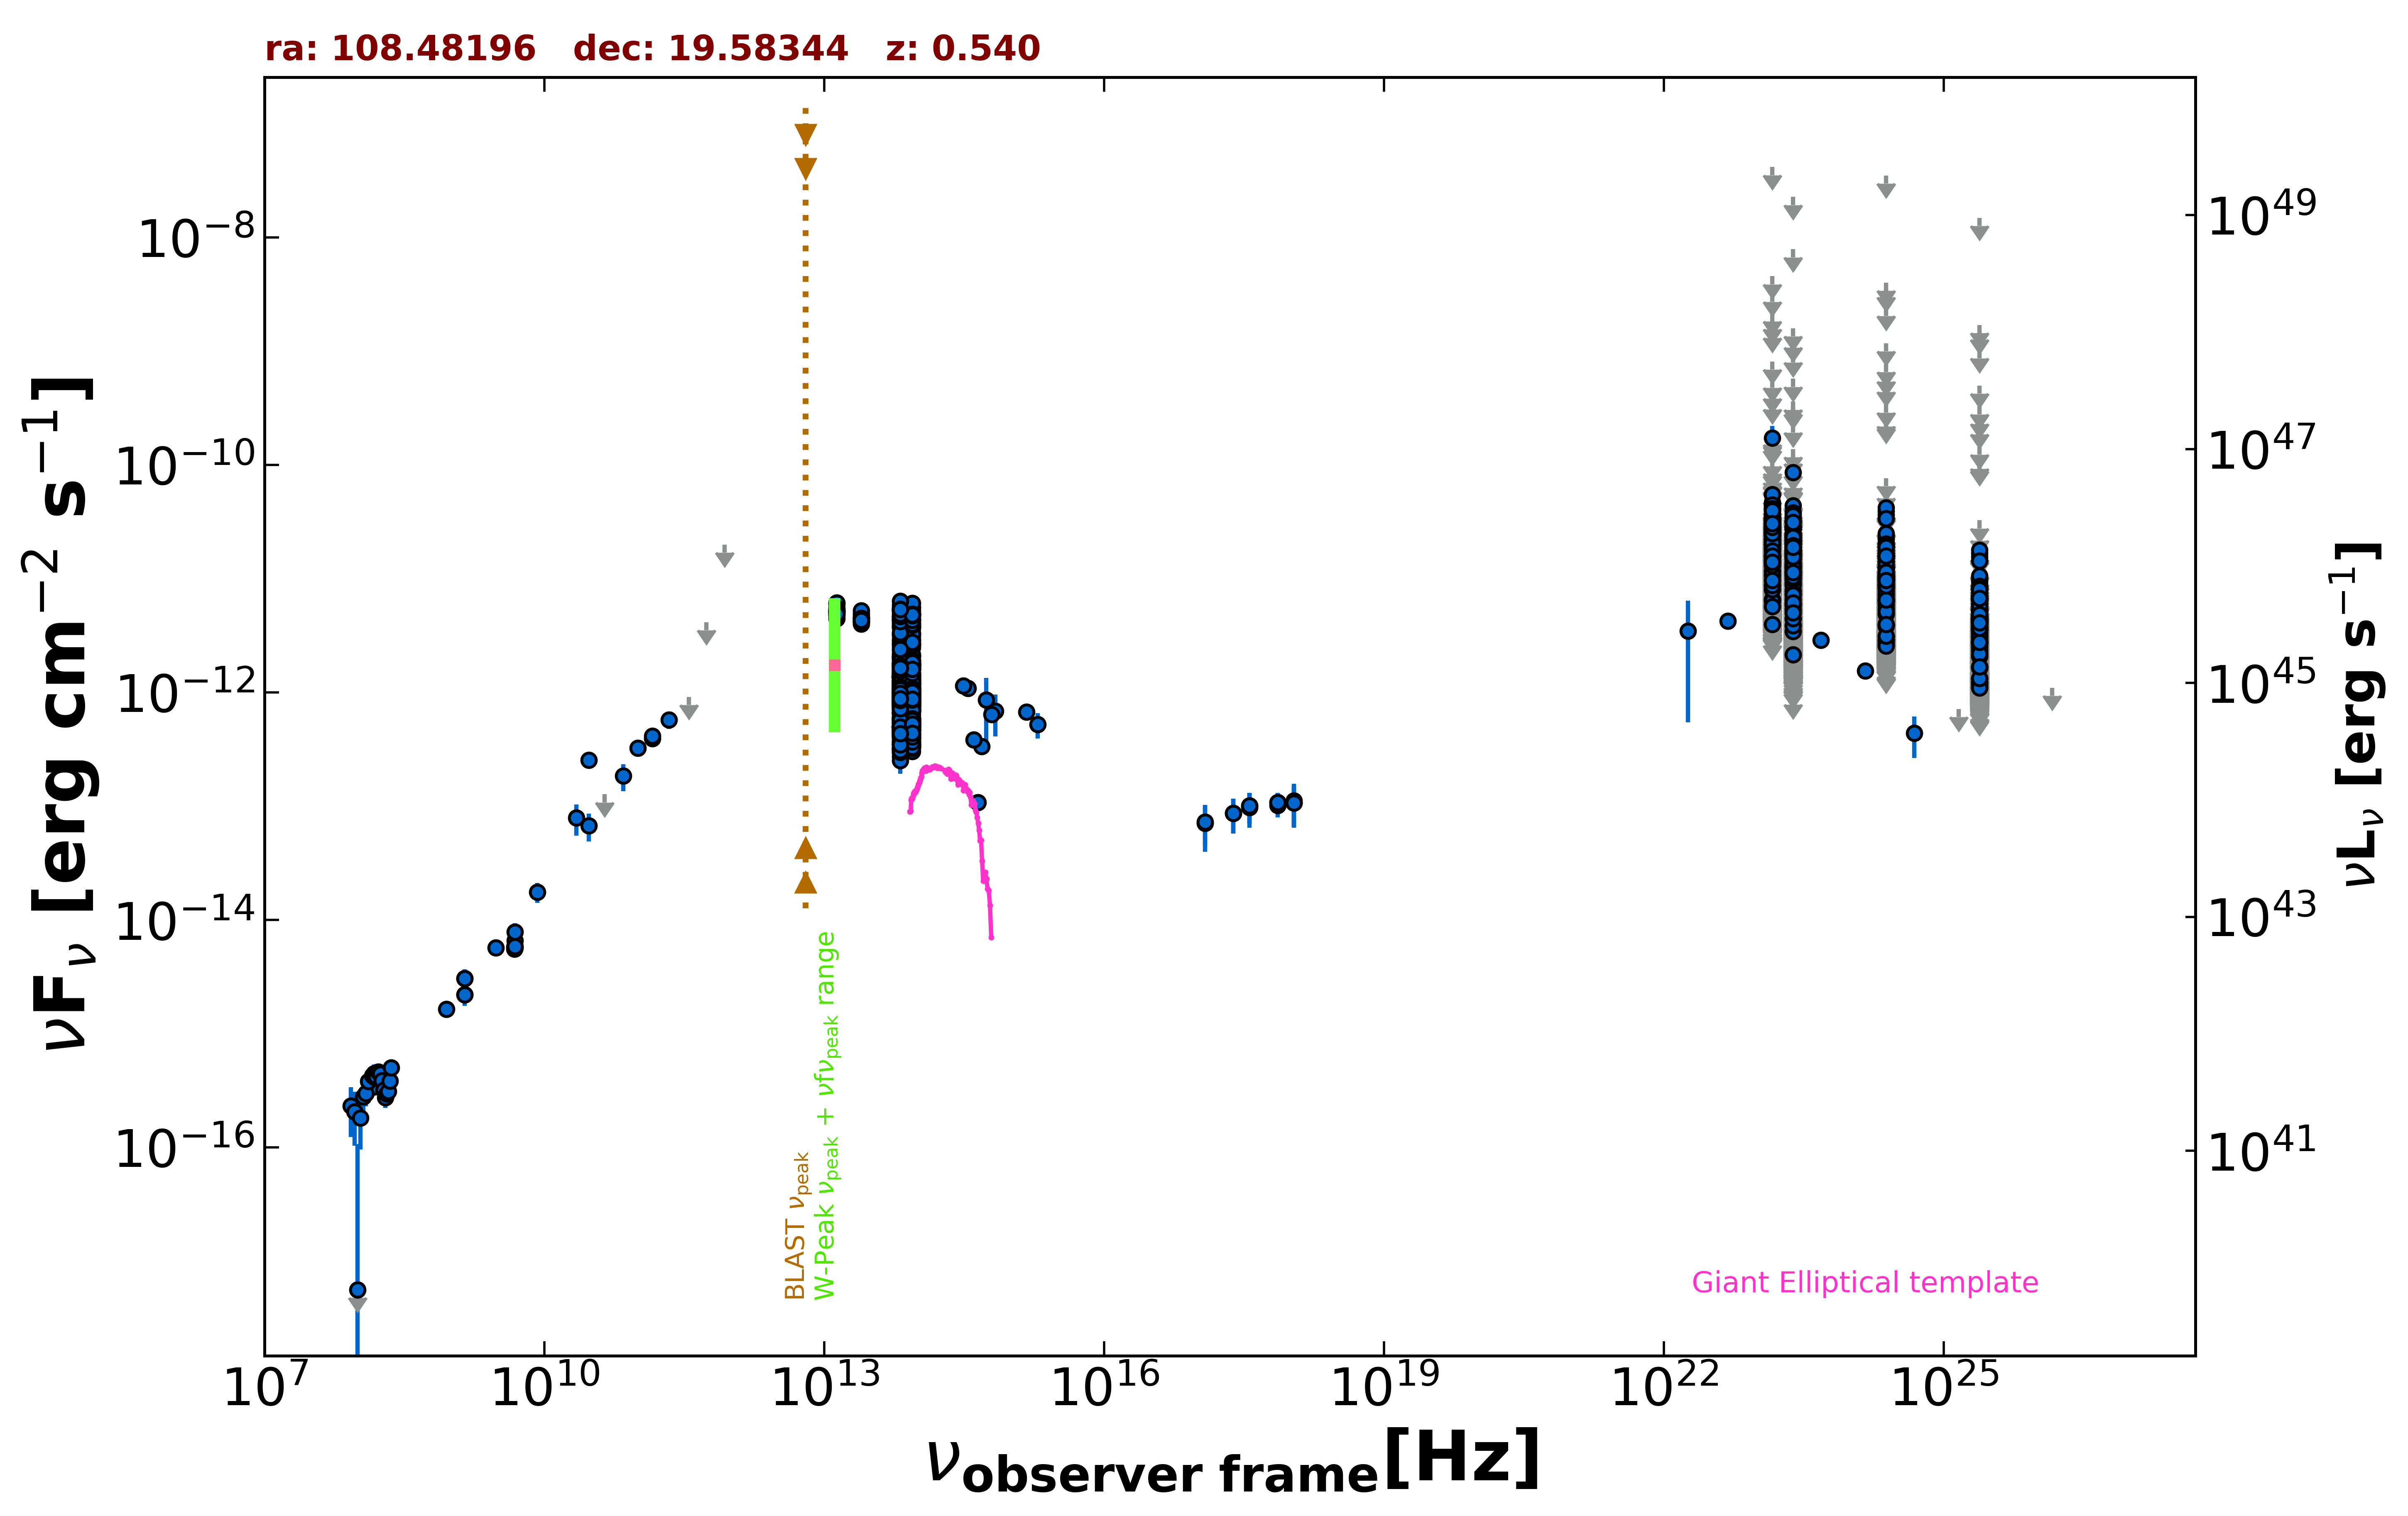

The data file committed next to this chart (first rows):
freq., flux, err_flux, MJD_start, MJD_end, flag, catalog, reference
1.400e+09, 3.062e-15, 9.250e-17, 55000, 55000, , NVSS, Condon et al. 1998  AJ  115  1693
8.870e+08, 1.647e-15, 1.200e-16, 55000, 55000, , RACS, Hale et al. 2021  PASA  38  e058
3.000e+09, 5.696e-15, 2.250e-17, 55000, 55000, , VLASSQL, Gordon et al. 2021  ApJS  255  30
2.418e+17, 8.703e-14, 2.937e-14, 55182, 55182, , 1OUSX, Giommi et al. in preparation
3.627e+17, 1.010e-13, 3.042e-14, 55182, 55182, , 1OUSX, Giommi et al. in preparation
7.253e+17, 1.085e-13, 2.239e-14, 55182, 55182, , 1OUSX, Giommi et al. in preparation
1.088e+18, 1.076e-13, 4.189e-14, 55182, 55182, , 1OUSX, Giommi et al. in preparation
7.253e+17, 1.022e-13, 2.260e-14, 55000, 55000, , 2SXPS, Evans et al. 2020  ApJS  247  54
1.209e+17, 7.112e-14, 3.129e-14, 55000, 55000, , 2SXPS, Evans et al. 2020  ApJS  247  54
3.627e+17, 9.804e-14, 3.306e-14, 55000, 55000, , 2SXPS, Evans et al. 2020  ApJS  247  54
1.088e+18, 1.116e-13, 4.673e-14, 55000, 55000, , 2SXPS, Evans et al. 2020  ApJS  247  54
1.500e+08, 3.426e-16, 3.465e-17, 55000, 55000, , TGSS150, Intema et al. 2017  A&A  598  A781
4.800e+09, 5.568e-15, 5.280e-16, 55000, 55000, , GB6, Gregory et al. 1996  ApJS  103  427
4.800e+09, 5.808e-15, 8.160e-16, 55000, 55000, , GB87, Gregory et al. 1992  VizieR  VIII/14/j20…
4.850e+09, 5.723e-15, 0.000e+00, 55000, 55000, , NORTH20, White and Becker  1992  ApJS  79  331
1.400e+09, 2.212e-15, 0.000e+00, 55000, 55000, , NORTH20, White and Becker  1992  ApJS  79  331
1.430e+11, 3.941e-13, 5.355e-14, 55000, 55000, , PCCS2143, GHz The Planck Collaboration 2018  A&A  …
3.000e+10, 2.538e-13, 1.410e-14, 55000, 55000, , PCCS2, 30 GHz The Planck Collaboration 2018  A&…
3.000e+10, 6.747e-14, 1.851e-14, 55000, 55000, , PCNT, The Planck Collaboration 2018  A&A  619 …
4.400e+10, 1.275e-13, 0.000e+00, 55000, 55000, UL, PCNT, The Planck Collaboration 2018  A&A  619 …
7.000e+10, 1.848e-13, 4.925e-14, 55000, 55000, , PCNT, The Planck Collaboration 2018  A&A  619 …
1.000e+11, 3.256e-13, 4.145e-14, 55000, 55000, , PCNT, The Planck Collaboration 2018  A&A  619 …
1.430e+11, 4.154e-13, 5.550e-14, 55000, 55000, , PCNT, The Planck Collaboration 2018  A&A  619 …
2.170e+11, 5.760e-13, 9.895e-14, 55000, 55000, , PCNT, The Planck Collaboration 2018  A&A  619 …
3.530e+11, 9.154e-13, 0.000e+00, 55000, 55000, UL, PCNT, The Planck Collaboration 2018  A&A  619 …
5.450e+11, 4.140e-12, 0.000e+00, 55000, 55000, UL, PCNT, The Planck Collaboration 2018  A&A  619 …
8.570e+11, 2.001e-11, 0.000e+00, 55000, 55000, UL, PCNT, The Planck Collaboration 2018  A&A  619 …
8.817e+13, 1.310e-12, 4.000e-15, 55000, 55000, , UNWISE, Schlafly et al. 2019  ApJS  240  30
6.517e+13, 1.463e-12, 5.500e-15, 55000, 55000, , UNWISE, Schlafly et al. 2019  ApJS  240  30
8.817e+13, 3.154e-12, 6.650e-14, 55000, 55000, , WISE, Wright et al. 2010  AJ  140  1868
6.517e+13, 3.196e-12, 6.200e-14, 55000, 55000, , WISE, Wright et al. 2010  AJ  140  1868
2.498e+13, 4.454e-12, 9.000e-14, 55000, 55000, , WISE, Wright et al. 2010  AJ  140  1868
1.363e+13, 5.238e-12, 2.125e-13, 55000, 55000, , WISE, Wright et al. 2010  AJ  140  1868
8.817e+13, 3.487e-13, 3.055e-14, 56942, 56942, , NEOWISE, Mainzer et al. 2014  ApJ  792  30
6.517e+13, 4.420e-13, 4.325e-14, 56942, 56942, , NEOWISE, Mainzer et al. 2014  ApJ  792  30
8.817e+13, 4.989e-13, 3.035e-14, 56942, 56942, , NEOWISE, Mainzer et al. 2014  ApJ  792  30
6.517e+13, 3.666e-13, 4.400e-14, 56942, 56942, , NEOWISE, Mainzer et al. 2014  ApJ  792  30
8.817e+13, 3.585e-13, 3.375e-14, 56942, 56942, , NEOWISE, Mainzer et al. 2014  ApJ  792  30
6.517e+13, 3.205e-13, 4.320e-14, 56942, 56942, , NEOWISE, Mainzer et al. 2014  ApJ  792  30
8.817e+13, 4.204e-13, 2.715e-14, 56942, 56942, , NEOWISE, Mainzer et al. 2014  ApJ  792  30
6.517e+13, 4.121e-13, 4.220e-14, 56942, 56942, , NEOWISE, Mainzer et al. 2014  ApJ  792  30
8.817e+13, 4.074e-13, 2.745e-14, 56942, 56942, , NEOWISE, Mainzer et al. 2014  ApJ  792  30
6.517e+13, 2.977e-13, 4.765e-14, 56942, 56942, , NEOWISE, Mainzer et al. 2014  ApJ  792  30
8.817e+13, 4.346e-13, 3.045e-14, 56942, 56942, , NEOWISE, Mainzer et al. 2014  ApJ  792  30
6.517e+13, 4.253e-13, 4.670e-14, 56942, 56942, , NEOWISE, Mainzer et al. 2014  ApJ  792  30
8.817e+13, 3.736e-13, 2.755e-14, 56942, 56942, , NEOWISE, Mainzer et al. 2014  ApJ  792  30
6.517e+13, 5.575e-13, 5.195e-14, 56942, 56942, , NEOWISE, Mainzer et al. 2014  ApJ  792  30
8.817e+13, 3.923e-13, 3.075e-14, 56942, 56942, , NEOWISE, Mainzer et al. 2014  ApJ  792  30
6.517e+13, 3.283e-13, 4.185e-14, 56942, 56942, , NEOWISE, Mainzer et al. 2014  ApJ  792  30
8.817e+13, 4.907e-13, 3.620e-14, 56942, 56942, , NEOWISE, Mainzer et al. 2014  ApJ  792  30
6.517e+13, 3.295e-13, 5.245e-14, 56942, 56942, , NEOWISE, Mainzer et al. 2014  ApJ  792  30
8.817e+13, 1.897e-12, 7.000e-14, 57832, 57832, , NEOWISE, Mainzer et al. 2014  ApJ  792  30
6.517e+13, 2.083e-12, 9.000e-14, 57832, 57832, , NEOWISE, Mainzer et al. 2014  ApJ  792  30
8.817e+13, 1.810e-12, 5.000e-14, 57832, 57832, , NEOWISE, Mainzer et al. 2014  ApJ  792  30
6.517e+13, 1.806e-12, 6.500e-14, 57832, 57832, , NEOWISE, Mainzer et al. 2014  ApJ  792  30
8.817e+13, 1.761e-12, 6.000e-14, 57832, 57832, , NEOWISE, Mainzer et al. 2014  ApJ  792  30
6.517e+13, 2.054e-12, 7.150e-14, 57832, 57832, , NEOWISE, Mainzer et al. 2014  ApJ  792  30
8.817e+13, 2.645e-12, 7.550e-14, 57833, 57833, , NEOWISE, Mainzer et al. 2014  ApJ  792  30
6.517e+13, 2.708e-12, 7.000e-14, 57833, 57833, , NEOWISE, Mainzer et al. 2014  ApJ  792  30
8.817e+13, 1.610e-12, 6.100e-14, 57832, 57832, , NEOWISE, Mainzer et al. 2014  ApJ  792  30
... 3,453 more rows
